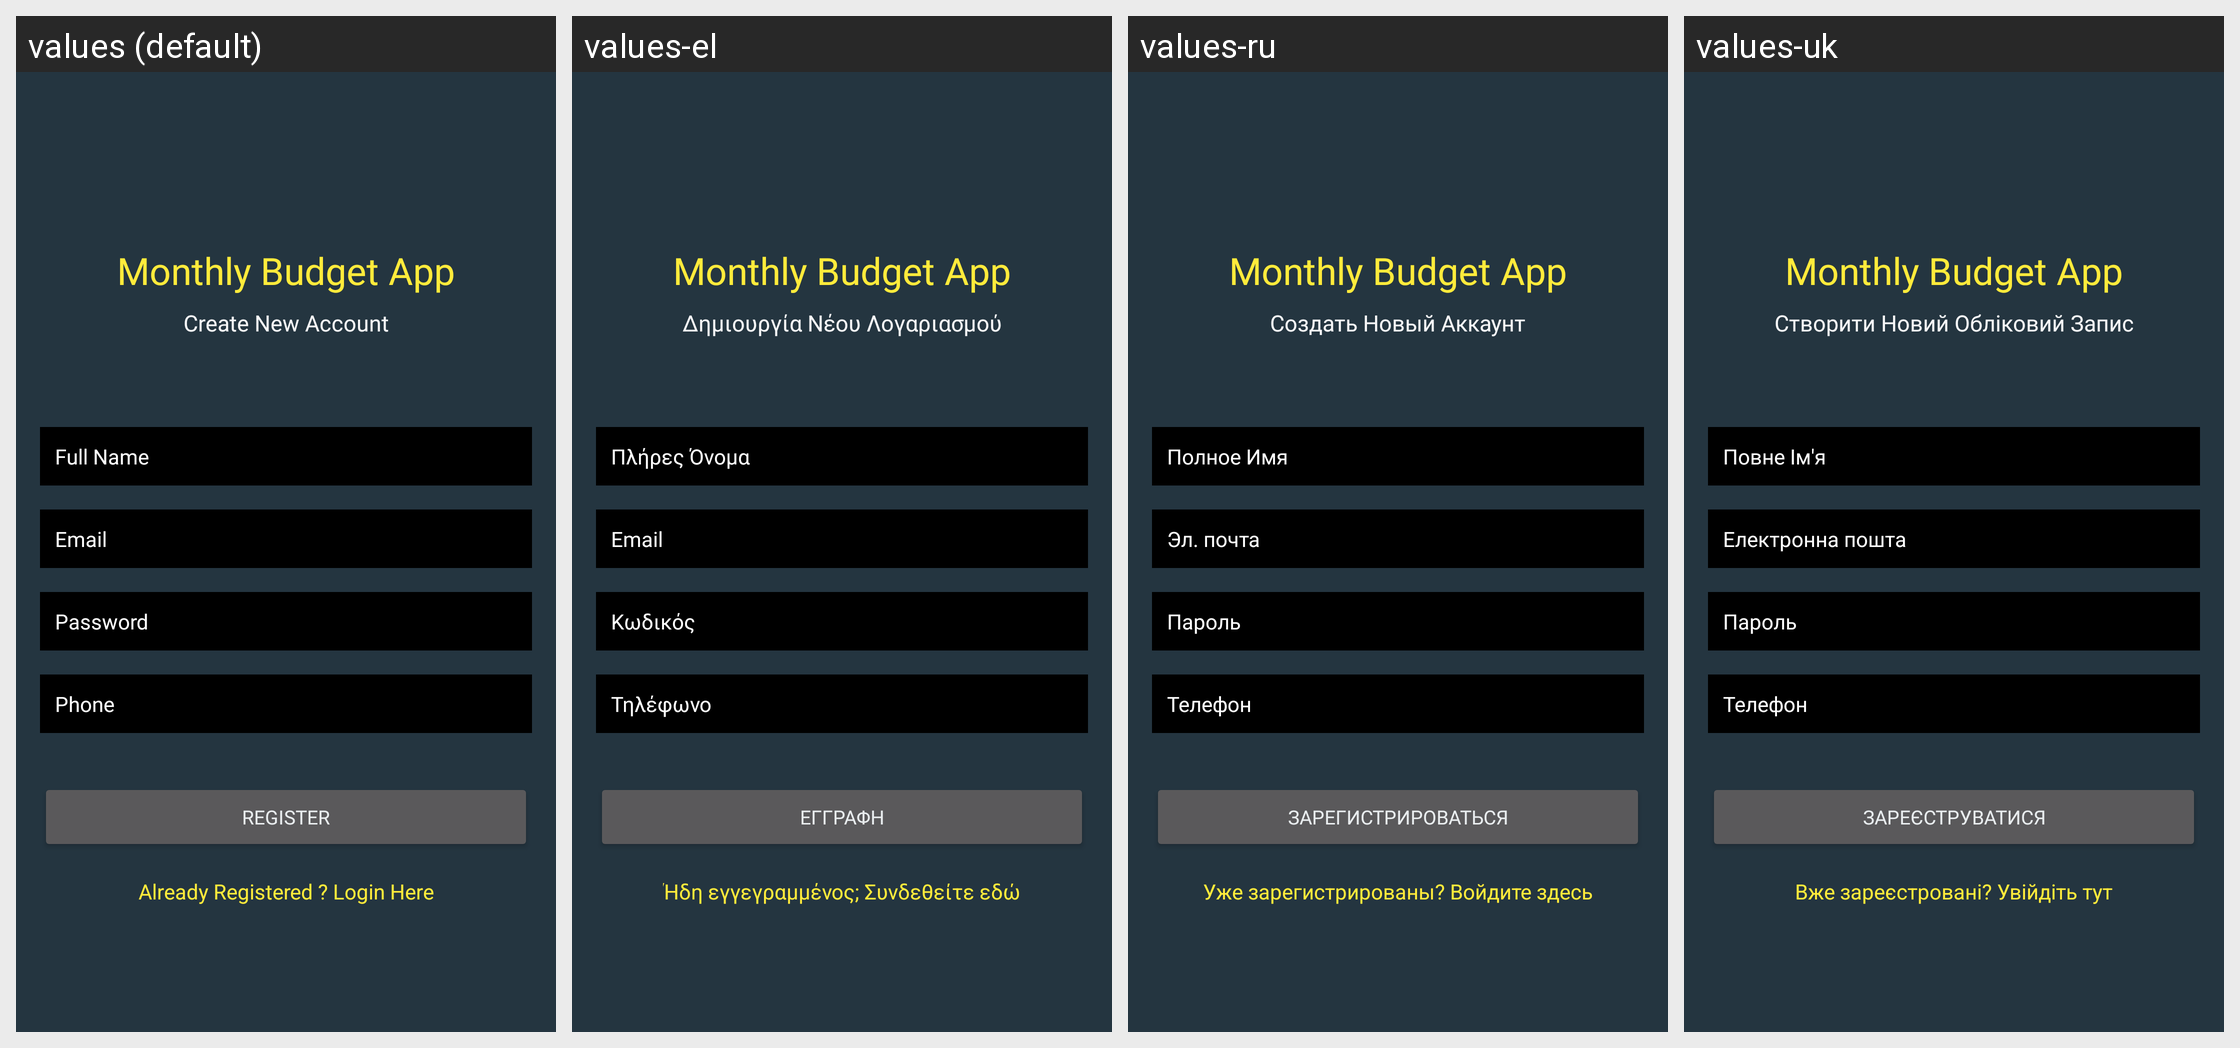

Locale-by-locale string values for the Android screen shown in this grid:
Android screen res/layout/activity_register.xml rendered under 4 locales, left to right: values (default), values-el, values-ru, values-uk. Device: Nexus 5 (rendered at 1080×1920; each locale shown at half size, 540×960, under a caption strip naming it); theme AppTheme.
Other locales in the repository, not shown: values-ar, values-de, values-es, values-fa, values-fr, values-hi, values-in, values-it, values-iw-rIL, values-ja, values-ko, values-ms, values-nl, values-pl, values-pt, values-ro, values-th, values-tl, values-tr, values-vi, values-zh-rCN, values-zh-rTW.
Strings drawn on this screen, with the default value and each locale's value (text and hints the layout hard-codes, and strings that could not be matched under every locale, appear in the picture but are not listed):

monthly_budget_app
  values: Monthly Budget App
  values-el: Monthly Budget App  [not translated; the default value is used]
  values-ru: Monthly Budget App  [not translated; the default value is used]
  values-uk: Monthly Budget App  [not translated; the default value is used]

create_new_account
  values: Create New Account
  values-el: Δημιουργία Νέου Λογαριασμού
  values-ru: Создать Новый Аккаунт
  values-uk: Створити Новий Обліковий Запис

full_name
  values: Full Name
  values-el: Πλήρες Όνομα
  values-ru: Полное Имя
  values-uk: Повне Ім'я

email
  values: Email
  values-el: Email
  values-ru: Эл. почта
  values-uk: Електронна пошта

password
  values: Password
  values-el: Κωδικός
  values-ru: Пароль
  values-uk: Пароль

phone
  values: Phone
  values-el: Τηλέφωνο
  values-ru: Телефон
  values-uk: Телефон

register
  values: Register
  values-el: Εγγραφή
  values-ru: Зарегистрироваться
  values-uk: Зареєструватися

already_registered_login_here
  values: Already Registered ? Login Here
  values-el: Ήδη εγγεγραμμένος; Συνδεθείτε εδώ
  values-ru: Уже зарегистрированы? Войдите здесь
  values-uk: Вже зареєстровані? Увійдіть тут
